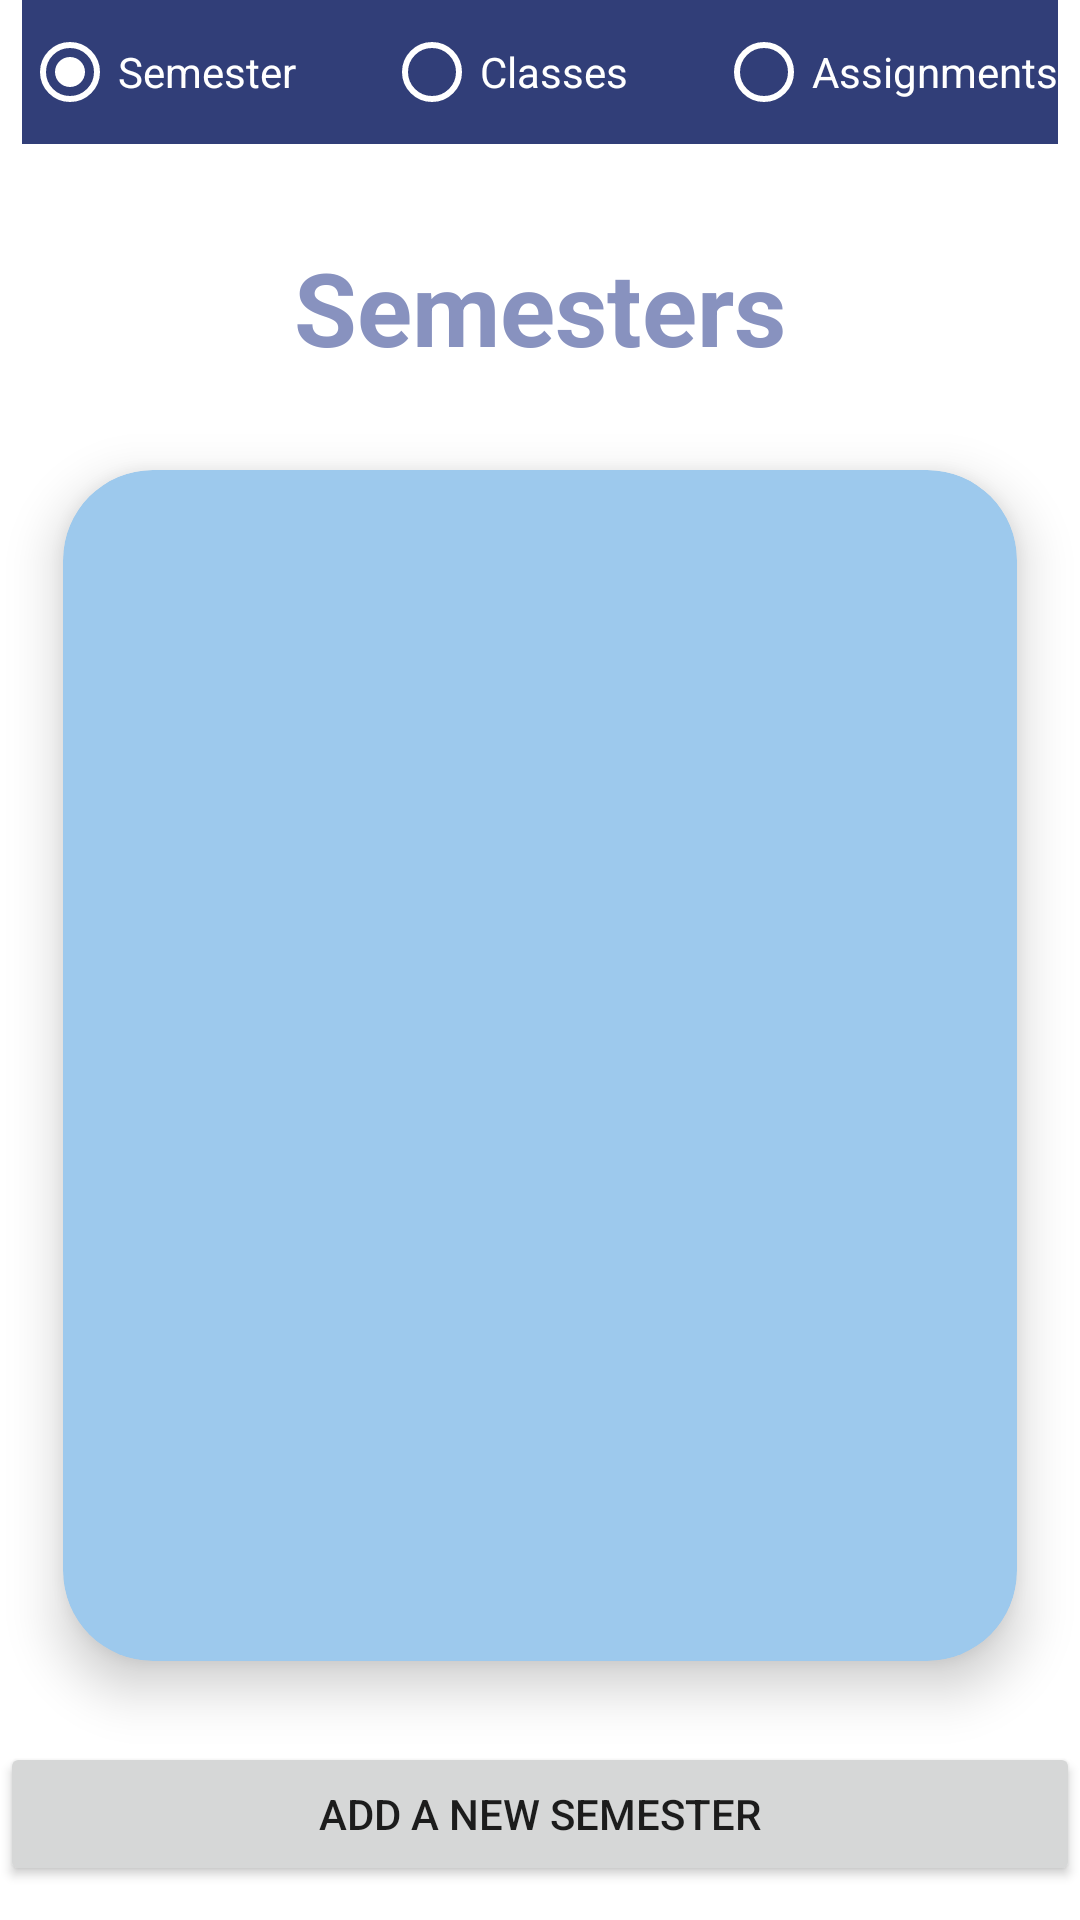

Here is an Android app screen rendered from its layout file. Give the layout XML and the strings, colors and styles it references.
<!-- AndroidManifest.xml: application theme Theme.C868SoftwareDevCapstoneTriciaAloufi -->
<!-- res/layout/main_screen_activity.xml -->
<?xml version="1.0" encoding="utf-8"?>
<androidx.constraintlayout.widget.ConstraintLayout xmlns:android="http://schemas.android.com/apk/res/android"
    xmlns:app="http://schemas.android.com/apk/res-auto"
    xmlns:tools="http://schemas.android.com/tools"
    android:layout_width="match_parent"
    android:layout_height="match_parent"
    tools:context=".UserInterface.Home">

    <TextView
        android:id="@+id/semesterListTxt"
        android:layout_width="297dp"
        android:layout_height="50dp"
        android:textAlignment="center"
        android:textColor="@color/greyBlue"
        android:text="Semesters"
        android:textSize="34sp"
        android:textStyle="bold"
        app:layout_constraintBottom_toTopOf="@+id/guidelineTop"
        app:layout_constraintEnd_toEndOf="@id/guidelineRight"
        app:layout_constraintStart_toStartOf="@id/guidelineLeft"
        app:layout_constraintTop_toBottomOf="@+id/guidelineBottom"
        app:layout_constraintVertical_bias="0.138" />

    <RadioGroup
        android:id="@+id/radioGroup"
        android:layout_width="0dp"
        android:layout_height="wrap_content"
        android:background="@color/darkBlue"
        android:baselineAligned="true"
        android:checkedButton="@id/semesterRadBtn"
        android:clipChildren="false"
        android:clipToPadding="false"
        android:gravity="center"
        android:orientation="horizontal"
        app:layout_constraintBottom_toTopOf="@+id/semesterListTxt"
        app:layout_constraintEnd_toEndOf="@id/guidelineRight"
        app:layout_constraintHorizontal_bias="1.0"
        app:layout_constraintStart_toStartOf="@id/guidelineLeft"
        app:layout_constraintTop_toBottomOf="@id/guidelineBottom"
        app:layout_constraintVertical_bias="0.0">

        <RadioButton
            android:id="@+id/semesterRadBtn"
            android:layout_width="wrap_content"
            android:layout_height="wrap_content"
            android:layout_gravity="center"
            android:checked="true"
            android:onClick="onClickSemester"
            android:text="Semester"
            android:textColor="@color/white"
            app:buttonTint="@color/white" />

        <Space
            android:layout_width="wrap_content"
            android:layout_height="wrap_content"
            android:layout_weight="1" />

        <RadioButton
            android:id="@+id/classesRadBtn"
            android:layout_width="wrap_content"
            android:layout_height="wrap_content"
            android:layout_gravity="center"
            android:onClick="onClickClasses"
            android:text="Classes"
            android:textColor="@color/white"
            app:buttonTint="@color/white" />

        <Space
            android:layout_width="wrap_content"
            android:layout_height="wrap_content"
            android:layout_weight="1" />

        <RadioButton
            android:id="@+id/assignRadBtn"
            android:layout_width="wrap_content"
            android:layout_height="wrap_content"
            android:layout_gravity="center"
            android:onClick="onClickAssign"
            android:text="Assignments"
            android:textColor="@color/white"
            app:buttonTint="@color/white" />
    </RadioGroup>

    <Button
        android:id="@+id/mainAddButton"
        android:layout_width="match_parent"
        android:layout_height="wrap_content"
        android:text="Add A New Semester"
        app:layout_constraintBottom_toBottomOf="parent"
        app:layout_constraintEnd_toEndOf="parent"
        app:layout_constraintHorizontal_bias="0.0"
        app:layout_constraintStart_toStartOf="parent"
        app:layout_constraintTop_toTopOf="parent"
        app:layout_constraintVertical_bias="0.981" />

    <androidx.constraintlayout.widget.Guideline
        android:id="@+id/guidelineLeft"
        android:layout_width="wrap_content"
        android:layout_height="wrap_content"
        android:orientation="vertical"
        app:layout_constraintGuide_percent="0.02" />

    <androidx.constraintlayout.widget.Guideline
        android:id="@+id/guidelineRight"
        android:layout_width="wrap_content"
        android:layout_height="wrap_content"
        android:orientation="vertical"
        app:layout_constraintGuide_percent="0.98" />

    <androidx.constraintlayout.widget.Guideline
        android:id="@+id/guidelineBottom"
        android:layout_width="wrap_content"
        android:layout_height="wrap_content"
        android:orientation="horizontal"
        app:layout_constraintGuide_percent="0.00" />

    <androidx.constraintlayout.widget.Guideline
        android:id="@+id/guidelineTop"
        android:layout_width="wrap_content"
        android:layout_height="wrap_content"
        android:orientation="horizontal"
        app:layout_constraintGuide_percent="0.98" />

    <androidx.cardview.widget.CardView
        android:id="@+id/mainScreenCardView"
        android:layout_width="0dp"
        android:layout_height="0dp"
        app:cardBackgroundColor="@color/lighterblue"
        app:cardCornerRadius="30dp"
        app:cardElevation="10dp"
        app:cardMaxElevation="12dp"
        app:cardPreventCornerOverlap="true"
        app:cardUseCompatPadding="true"
        app:layout_constraintBottom_toTopOf="@+id/mainAddButton"
        app:layout_constraintEnd_toEndOf="parent"
        app:layout_constraintStart_toStartOf="parent"
        app:layout_constraintTop_toBottomOf="@id/semesterListTxt">
        <androidx.recyclerview.widget.RecyclerView
            android:id="@+id/mainRecyclerView"
            android:layout_width="match_parent"
            android:layout_height="match_parent"
            />
    </androidx.cardview.widget.CardView>
</androidx.constraintlayout.widget.ConstraintLayout>
<!-- resources referenced by this layout -->
<resources>
  <color name="darkBlue">#313e78</color>
  <color name="greyBlue">#8892bf</color>
  <color name="lighterblue">#9dc9ed</color>
  <color name="white">#FFFFFFFF</color>
  <style name="Theme.C868SoftwareDevCapstoneTriciaAloufi" parent="Theme.MaterialComponents.DayNight.DarkActionBar">
          
          <item name="colorPrimary">@color/darkBlue</item>
          <item name="colorPrimaryVariant">@color/greyBlue</item>
          <item name="colorOnPrimary">@color/lighterblue</item>
          
          <item name="colorSecondary">@color/darkBlue</item>
          <item name="colorSecondaryVariant">@color/greyBlue</item>
          <item name="colorOnSecondary">@color/lighterblue</item>
          
          <item name="android:statusBarColor">?attr/colorPrimaryVariant</item>
          
      </style>
</resources>
